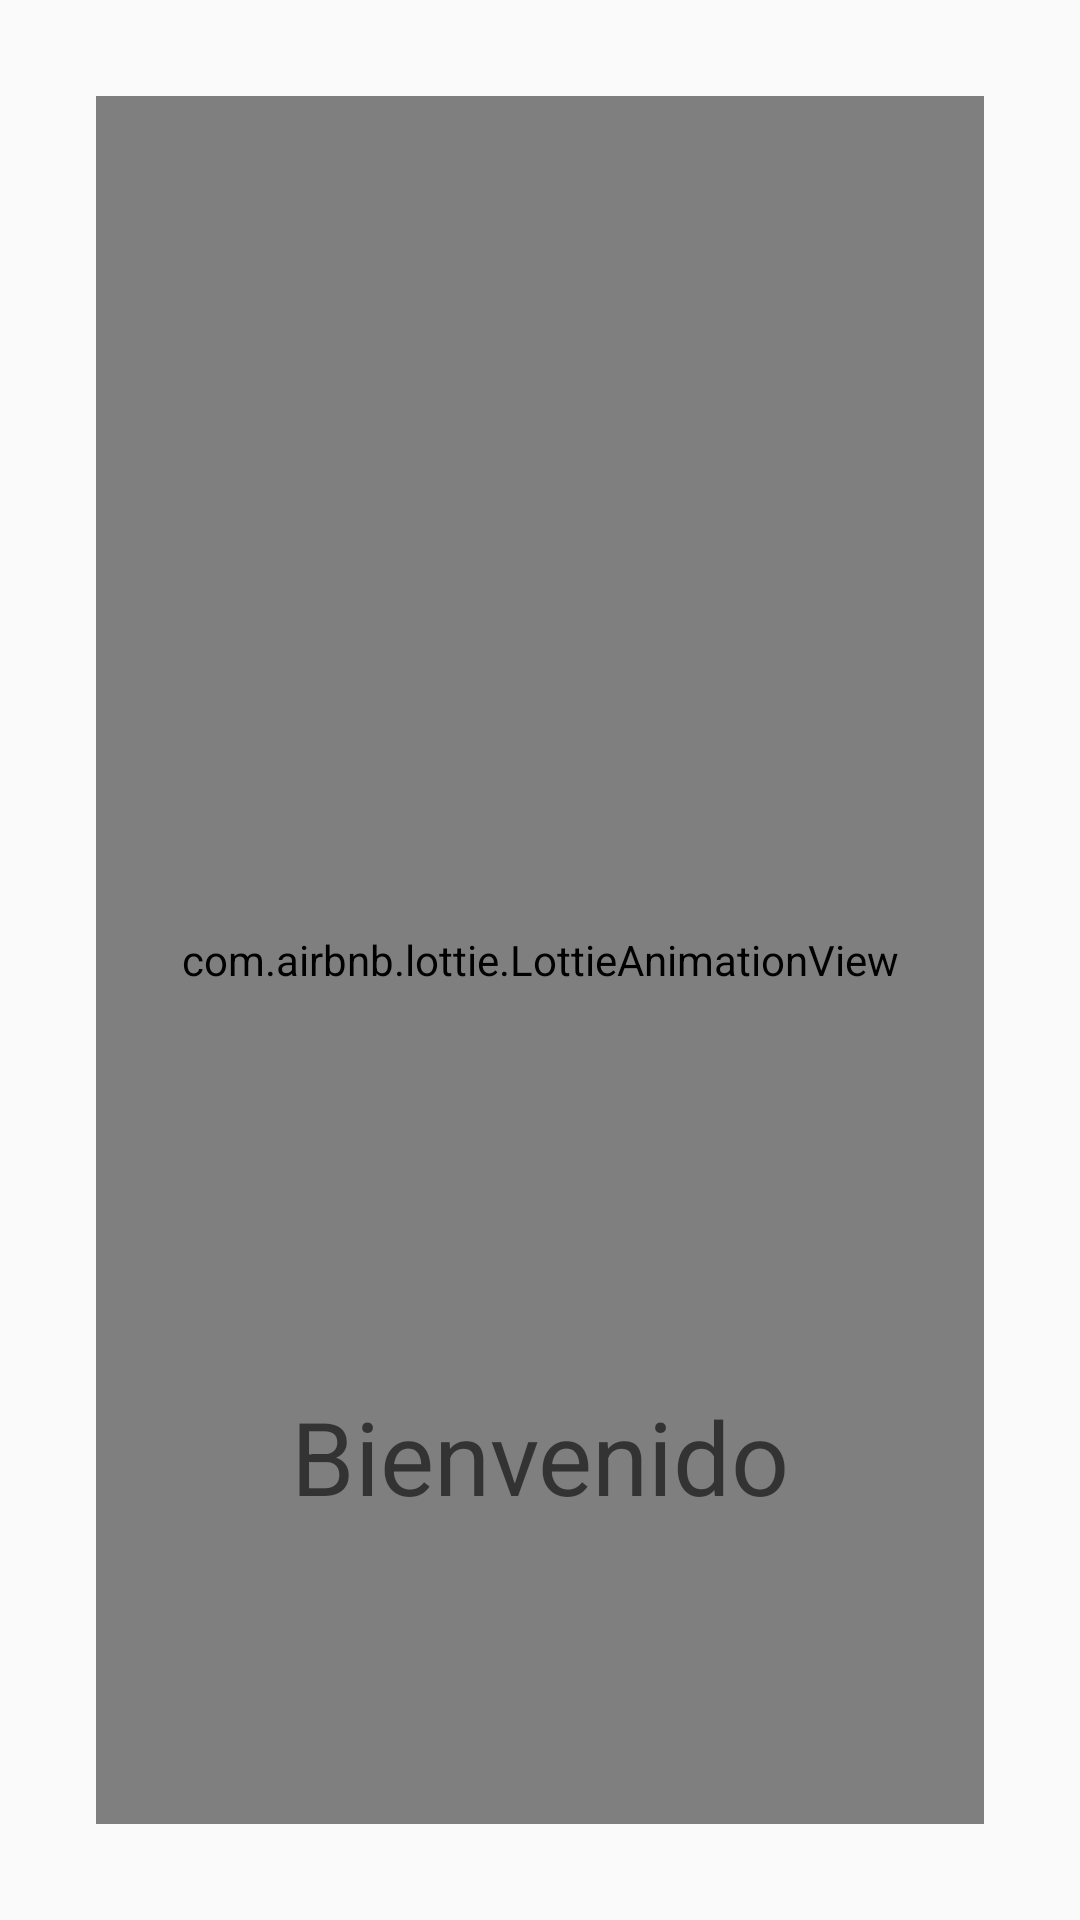

This screen was rendered from an Android layout file. Write that file and the resources it references.
<!-- AndroidManifest.xml: activity theme SplashTheme -->
<!-- res/layout/activity_splash_screen.xml -->
<?xml version="1.0" encoding="utf-8"?>
<androidx.constraintlayout.widget.ConstraintLayout xmlns:android="http://schemas.android.com/apk/res/android"
    xmlns:app="http://schemas.android.com/apk/res-auto"
    xmlns:tools="http://schemas.android.com/tools"
    android:layout_width="match_parent"
    android:layout_height="match_parent"
    tools:context=".activities.SplashScreenActivity">

    <com.airbnb.lottie.LottieAnimationView
        android:id="@+id/animationView"
        android:layout_width="match_parent"
        android:layout_height="match_parent"
        android:layout_marginStart="32dp"
        android:layout_marginTop="32dp"
        android:layout_marginEnd="32dp"
        android:layout_marginBottom="32dp"
        app:layout_constraintBottom_toBottomOf="parent"
        app:layout_constraintEnd_toEndOf="parent"
        app:layout_constraintStart_toStartOf="parent"
        app:layout_constraintTop_toTopOf="parent"
        app:lottie_autoPlay="true"
        app:lottie_loop="true"
        app:lottie_rawRes="@raw/lottie_animation" />

    <TextView
        android:id="@+id/tvMessage"
        android:layout_width="wrap_content"
        android:layout_height="wrap_content"
        android:layout_marginBottom="100dp"
        android:text="Bienvenido"
        android:textAppearance="@style/TextAppearance.AppCompat.Display1"
        app:layout_constraintBottom_toBottomOf="@+id/animationView"
        app:layout_constraintEnd_toEndOf="@+id/animationView"
        app:layout_constraintStart_toStartOf="@+id/animationView" />

</androidx.constraintlayout.widget.ConstraintLayout>
<!-- resources referenced by this layout -->
<resources>
  <style name="SplashTheme" parent="AppTheme">
          <item name="android:windowFullscreen">true</item>
          <item name="windowActionBar">false</item>
          <item name="windowNoTitle">true</item>
      </style>
  <style name="AppTheme" parent="Theme.AppCompat.Light.DarkActionBar">
          
          <item name="colorPrimary">@color/colorPrimary</item>
          <item name="colorPrimaryDark">@color/colorPrimaryDark</item>
          <item name="colorAccent">@color/colorAccent</item>
      </style>
  <color name="colorPrimary">#3F51B5</color>
  <color name="colorPrimaryDark">#303F9F</color>
  <color name="colorAccent">#FF4081</color>
</resources>
